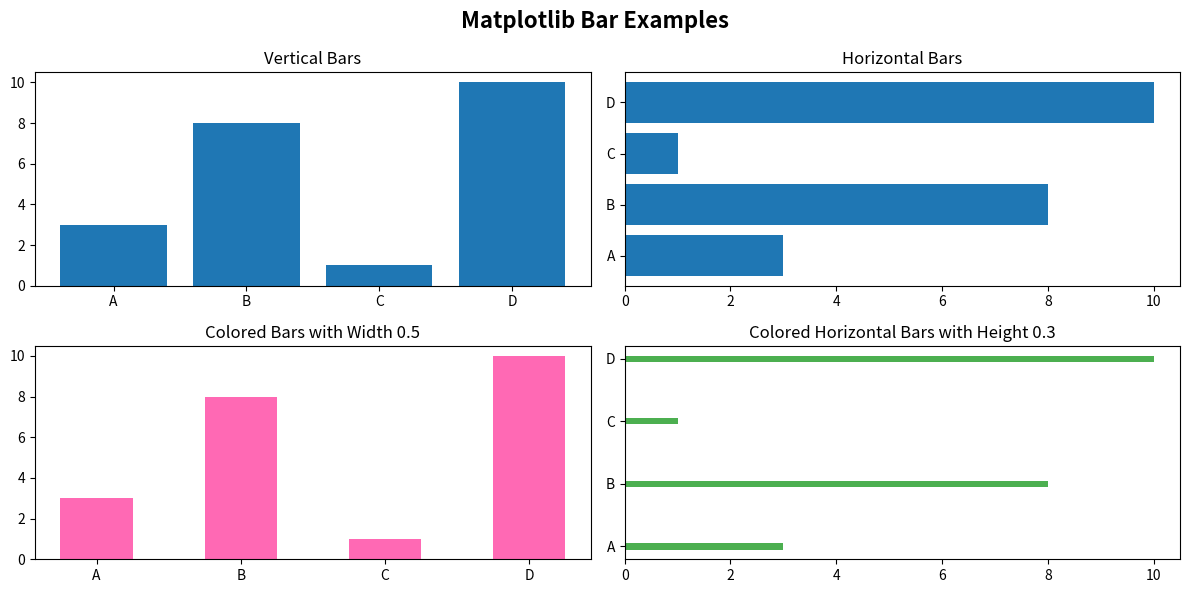

Source code (Python):
import matplotlib.pyplot as plt
import numpy as np

x = np.array(["A", "B", "C", "D"])
y = np.array([3, 8, 1, 10])

plt.figure(figsize=(12,6))
plt.suptitle("Matplotlib Bar Examples", fontsize=16, fontweight="bold")

plt.subplot(2,2,1)
plt.bar(x, y)
plt.title("Vertical Bars")

plt.subplot(2,2,2)
plt.barh(x, y)
plt.title("Horizontal Bars")

plt.subplot(2,2,3)
plt.bar(x, y, color="hotpink", width=0.5)
plt.title("Colored Bars with Width 0.5")

plt.subplot(2,2,4)
plt.barh(x, y, color="#4CAF50", height=0.1)
plt.title("Colored Horizontal Bars with Height 0.3")

plt.tight_layout()
plt.show()
